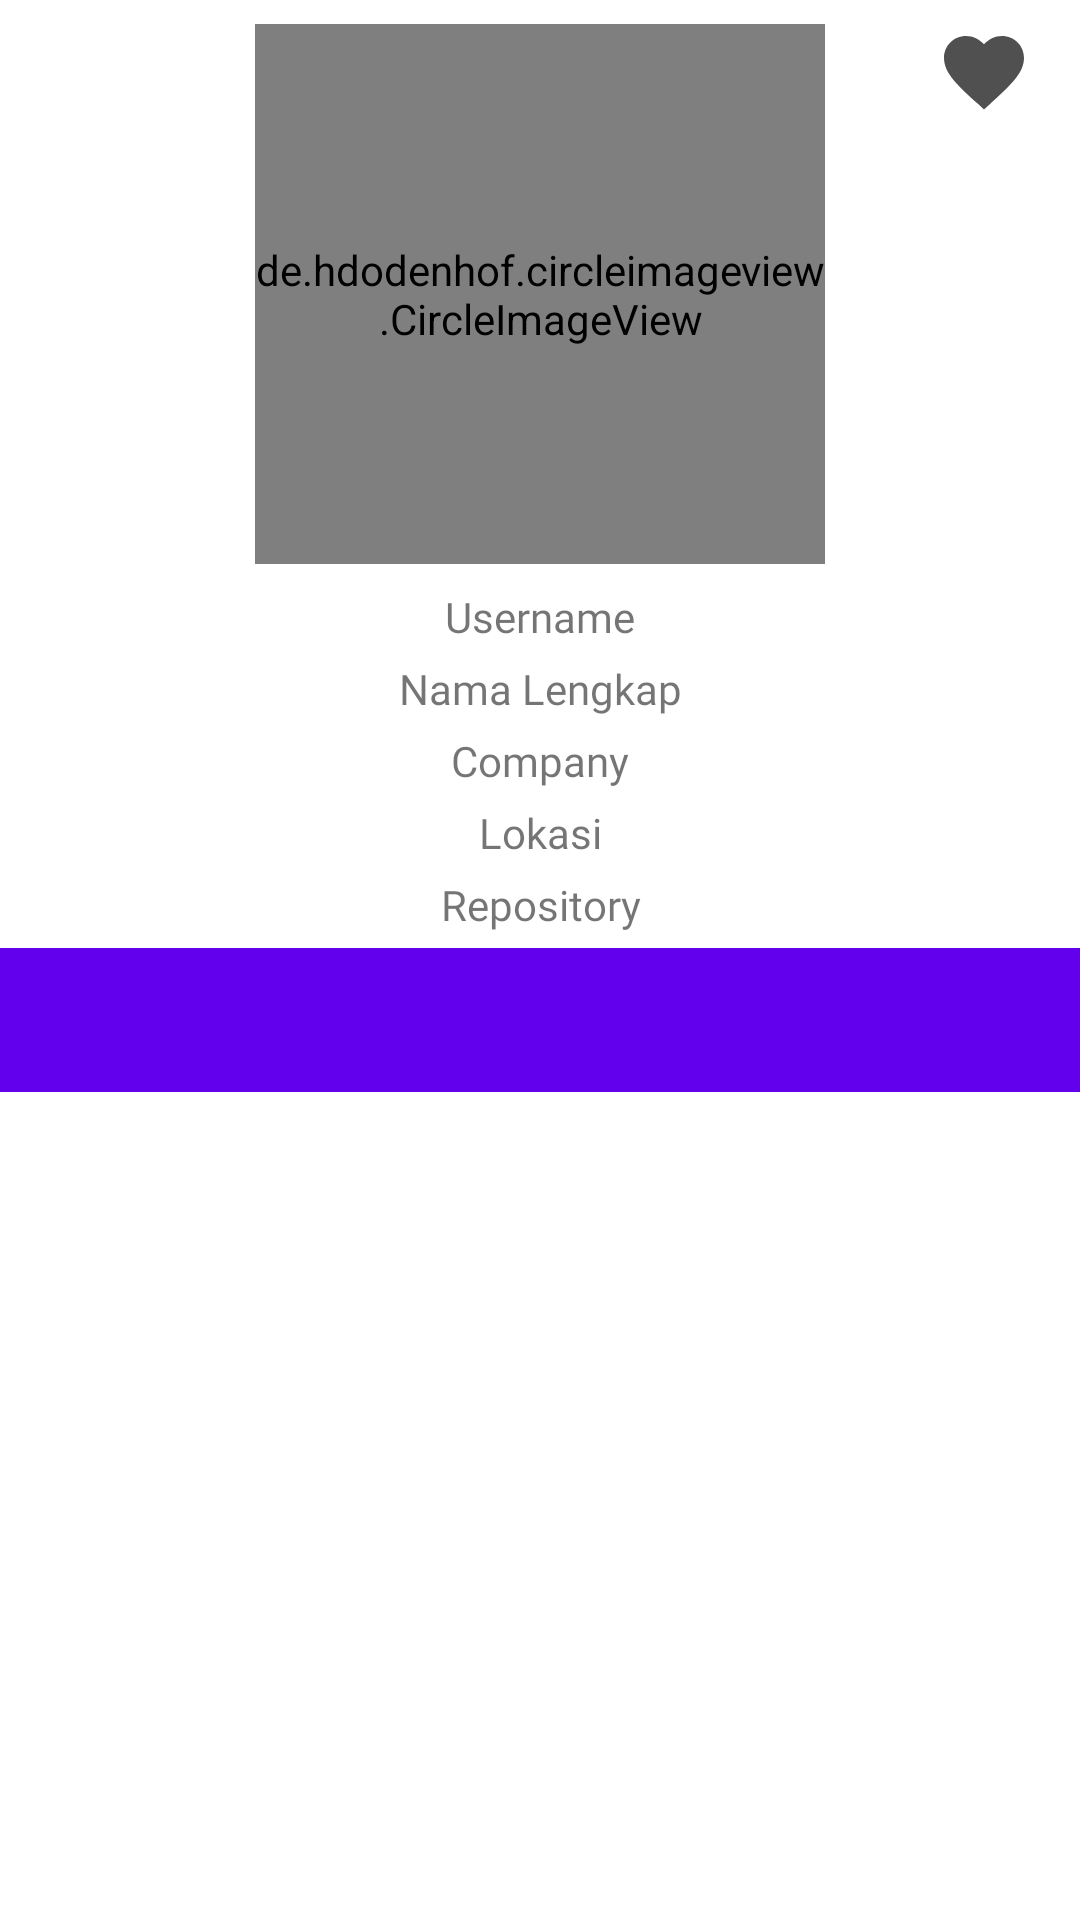

Layout XML and referenced resources for this Android screen:
<!-- AndroidManifest.xml: application theme Theme.GithubApp -->
<!-- res/layout/activity_detail.xml -->
<?xml version="1.0" encoding="utf-8"?>
<androidx.constraintlayout.widget.ConstraintLayout xmlns:android="http://schemas.android.com/apk/res/android"
    xmlns:app="http://schemas.android.com/apk/res-auto"
    xmlns:tools="http://schemas.android.com/tools"
    android:layout_width="match_parent"
    android:layout_height="match_parent"
    tools:context=".DetailActivity">

    <ProgressBar
        android:id="@+id/progressBar"
        style="?android:attr/progressBarStyle"
        android:layout_width="wrap_content"
        android:layout_height="wrap_content"
        android:visibility="gone"
        app:layout_constraintBottom_toTopOf="@+id/tabs"
        app:layout_constraintEnd_toEndOf="parent"
        app:layout_constraintStart_toStartOf="parent"
        app:layout_constraintTop_toTopOf="parent"
        tools:visibility="visible" />

    <ToggleButton
        android:id="@+id/toggle_fav"
        android:layout_width="32dp"
        android:layout_height="32dp"
        android:layout_marginTop="8dp"
        android:textOn=""
        android:textOff=""
        android:background="@drawable/favorite_icon"
        android:focusable="false"
        android:focusableInTouchMode="false"
        android:layout_marginEnd="16dp"
        app:layout_constraintEnd_toEndOf="parent"
        app:layout_constraintTop_toTopOf="parent" />
    <de.hdodenhof.circleimageview.CircleImageView
        android:id="@+id/circleImageView"
        android:layout_width="190dp"
        android:layout_height="180dp"
        android:layout_marginTop="8dp"
        android:scaleType="centerCrop"
        app:layout_constraintEnd_toEndOf="parent"
        app:layout_constraintHorizontal_bias="0.5"
        app:layout_constraintStart_toStartOf="parent"
        app:layout_constraintTop_toTopOf="parent"
        tools:src="@tools:sample/avatars" />

    <TextView
        android:id="@+id/tv_username"
        android:layout_width="match_parent"
        android:layout_height="wrap_content"
        android:layout_marginTop="8dp"
        android:fontFamily="@font/poppins_semibold"
        android:text="Username"
        android:textAlignment="center"
        android:textSize="14sp"
        app:layout_constraintEnd_toEndOf="parent"
        app:layout_constraintHorizontal_bias="0.5"
        app:layout_constraintStart_toStartOf="parent"
        app:layout_constraintTop_toBottomOf="@+id/circleImageView" />

    <TextView
        android:id="@+id/tv_fullname"
        android:layout_width="match_parent"
        android:layout_height="wrap_content"
        android:layout_marginTop="5dp"
        android:fontFamily="@font/poppins_semibold"
        android:text="Nama Lengkap"
        android:textAlignment="center"
        android:textSize="14sp"
        app:layout_constraintEnd_toEndOf="parent"
        app:layout_constraintHorizontal_bias="0.5"
        app:layout_constraintStart_toStartOf="parent"
        app:layout_constraintTop_toBottomOf="@+id/tv_username" />

    <TextView
        android:id="@+id/tv_company"
        android:layout_width="match_parent"
        android:layout_height="wrap_content"
        android:layout_marginTop="5dp"
        android:fontFamily="@font/poppins_semibold"
        android:text="Company"
        android:textAlignment="center"
        android:textSize="14sp"
        app:layout_constraintEnd_toEndOf="parent"
        app:layout_constraintHorizontal_bias="0.5"
        app:layout_constraintStart_toStartOf="parent"
        app:layout_constraintTop_toBottomOf="@+id/tv_fullname" />

    <TextView
        android:id="@+id/tv_location"
        android:layout_width="match_parent"
        android:layout_height="wrap_content"
        android:layout_marginTop="5dp"
        android:fontFamily="@font/poppins_semibold"
        android:text="Lokasi"
        android:textAlignment="center"
        android:textSize="14sp"
        app:layout_constraintEnd_toEndOf="parent"
        app:layout_constraintHorizontal_bias="0.5"
        app:layout_constraintStart_toStartOf="parent"
        app:layout_constraintTop_toBottomOf="@+id/tv_company" />

    <TextView
        android:id="@+id/tv_repo"
        android:layout_width="match_parent"
        android:layout_height="wrap_content"
        android:layout_marginTop="5dp"
        android:fontFamily="@font/poppins_semibold"
        android:text="Repository"
        android:textAlignment="center"
        android:textSize="14sp"
        app:layout_constraintEnd_toEndOf="parent"
        app:layout_constraintHorizontal_bias="0.5"
        app:layout_constraintStart_toStartOf="parent"
        app:layout_constraintTop_toBottomOf="@+id/tv_location" />

    <com.google.android.material.tabs.TabLayout
        android:id="@+id/tabs"
        android:layout_width="match_parent"
        android:layout_height="wrap_content"
        android:layout_marginTop="5dp"
        android:background="?attr/colorPrimary"
        app:layout_constraintEnd_toEndOf="parent"
        app:layout_constraintHorizontal_bias="0.5"
        app:layout_constraintStart_toStartOf="parent"
        app:layout_constraintTop_toBottomOf="@+id/tv_repo"
        app:tabTextColor="@android:color/white" />

    <androidx.viewpager2.widget.ViewPager2
        android:id="@+id/view_pager"
        android:layout_width="match_parent"
        android:layout_height="0dp"
        app:layout_constraintBottom_toBottomOf="parent"
        app:layout_constraintEnd_toEndOf="parent"
        app:layout_constraintHorizontal_bias="0.5"
        app:layout_constraintStart_toStartOf="parent"
        app:layout_constraintTop_toBottomOf="@+id/tabs" />


</androidx.constraintlayout.widget.ConstraintLayout>
<!-- resources referenced by this layout -->
<resources>
  <!-- drawable favorite_icon (drawable) -->
  <?xml version="1.0" encoding="utf-8"?>
  <selector xmlns:android="http://schemas.android.com/apk/res/android">
  
      <item
          android:drawable="@drawable/ic_favorite_grey_24"
          android:state_checked="false"/>
      <item
          android:drawable="@drawable/ic_favorite_red_24"
          android:state_checked="true"/>
  </selector>
  <style name="Theme.GithubApp" parent="Theme.MaterialComponents.DayNight.DarkActionBar">
          
          <item name="colorPrimary">@color/purple_500</item>
          <item name="colorPrimaryVariant">@color/purple_700</item>
          <item name="colorOnPrimary">@color/white</item>
          
          <item name="colorSecondary">@color/teal_200</item>
          <item name="colorSecondaryVariant">@color/teal_700</item>
          <item name="colorOnSecondary">@color/black</item>
          
          <item name="android:statusBarColor" tools:targetApi="l">?attr/colorPrimaryVariant</item>
          
      </style>
  <!-- drawable ic_favorite_grey_24 (drawable) -->
  <vector android:height="28dp" android:tint="#505050"
      android:viewportHeight="24" android:viewportWidth="24"
      android:width="28dp" xmlns:android="http://schemas.android.com/apk/res/android">
      <path android:fillColor="@android:color/white" android:pathData="M12,21.35l-1.45,-1.32C5.4,15.36 2,12.28 2,8.5 2,5.42 4.42,3 7.5,3c1.74,0 3.41,0.81 4.5,2.09C13.09,3.81 14.76,3 16.5,3 19.58,3 22,5.42 22,8.5c0,3.78 -3.4,6.86 -8.55,11.54L12,21.35z"/>
  </vector>
  <!-- drawable ic_favorite_red_24 (drawable) -->
  <vector android:height="28dp" android:tint="#FA1C1C"
      android:viewportHeight="24" android:viewportWidth="24"
      android:width="28dp" xmlns:android="http://schemas.android.com/apk/res/android">
      <path android:fillColor="@android:color/white" android:pathData="M12,21.35l-1.45,-1.32C5.4,15.36 2,12.28 2,8.5 2,5.42 4.42,3 7.5,3c1.74,0 3.41,0.81 4.5,2.09C13.09,3.81 14.76,3 16.5,3 19.58,3 22,5.42 22,8.5c0,3.78 -3.4,6.86 -8.55,11.54L12,21.35z"/>
  </vector>
  <!-- not gathered from this repository: default colours our renderer supplied (Android Studio template values) -->
  <color name="purple_500">#FF6200EE</color>
  <color name="purple_700">#FF3700B3</color>
  <color name="teal_200">#FF03DAC5</color>
  <color name="teal_700">#FF018786</color>
  <color name="black">#FF000000</color>
  <color name="white">#FFFFFFFF</color>
</resources>
